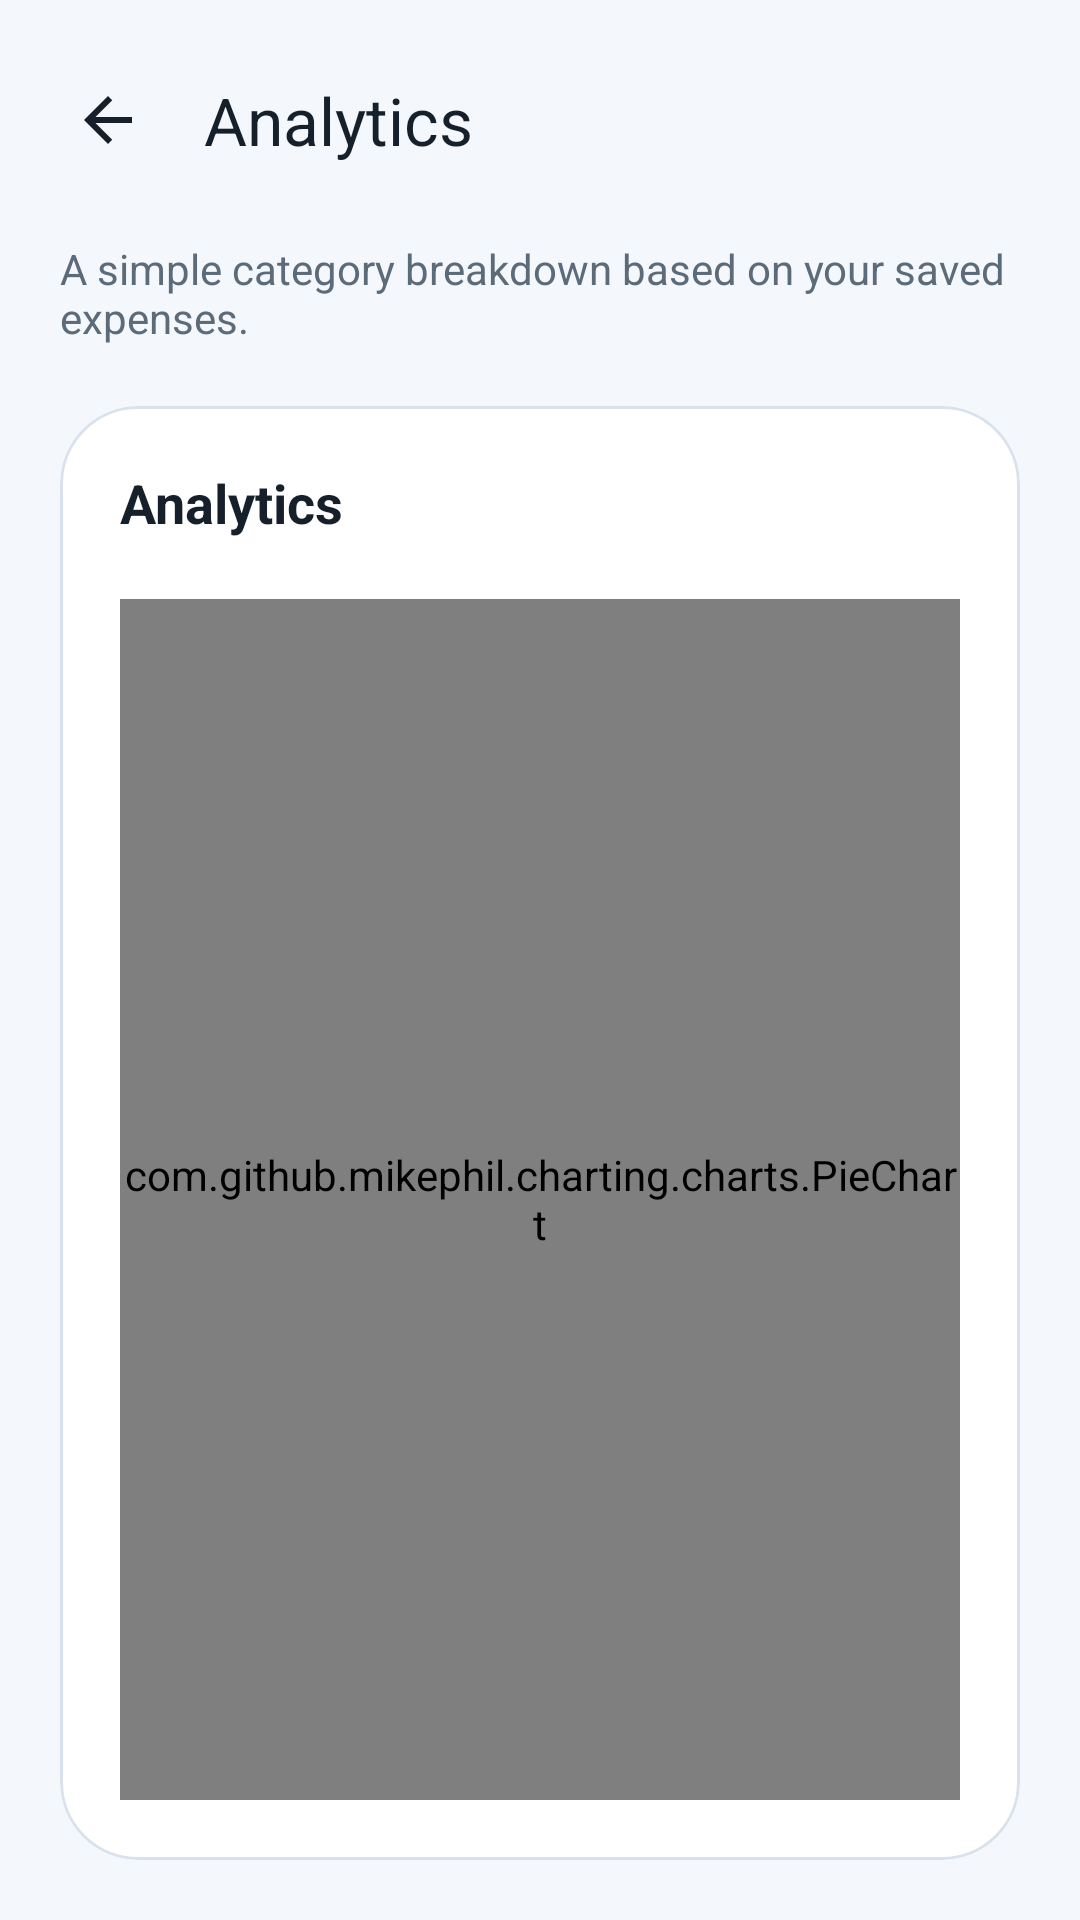

Produce the Android XML layout that renders to this screen, including the resource entries it uses.
<!-- AndroidManifest.xml: application theme Theme.Xpensy -->
<!-- res/layout/activity_analytics.xml -->
<?xml version="1.0" encoding="utf-8"?>
<androidx.constraintlayout.widget.ConstraintLayout xmlns:android="http://schemas.android.com/apk/res/android"
    xmlns:app="http://schemas.android.com/apk/res-auto"
    xmlns:tools="http://schemas.android.com/tools"
    android:layout_width="match_parent"
    android:layout_height="match_parent"
    android:background="@color/screen_background"
    tools:context=".ui.AnalyticsActivity">

    <com.google.android.material.appbar.MaterialToolbar
        android:id="@+id/topAppBar"
        android:layout_width="0dp"
        android:layout_height="wrap_content"
        android:layout_marginTop="8dp"
        android:backgroundTint="@android:color/transparent"
        android:elevation="0dp"
        android:paddingHorizontal="8dp"
        app:layout_constraintEnd_toEndOf="parent"
        app:layout_constraintStart_toStartOf="parent"
        app:layout_constraintTop_toTopOf="parent"
        app:navigationIcon="@drawable/ic_arrow_back_24"
        app:title="@string/analytics_title"
        app:titleTextColor="@color/text_primary" />

    <TextView
        android:id="@+id/subtitleText"
        android:layout_width="0dp"
        android:layout_height="wrap_content"
        android:layout_marginStart="20dp"
        android:layout_marginTop="8dp"
        android:layout_marginEnd="20dp"
        android:text="@string/analytics_subtitle"
        android:textColor="@color/text_secondary"
        android:textSize="14sp"
        app:layout_constraintEnd_toEndOf="parent"
        app:layout_constraintStart_toStartOf="parent"
        app:layout_constraintTop_toBottomOf="@id/topAppBar" />

    <com.google.android.material.card.MaterialCardView
        android:id="@+id/chartCard"
        android:layout_width="0dp"
        android:layout_height="0dp"
        android:layout_marginStart="20dp"
        android:layout_marginTop="20dp"
        android:layout_marginEnd="20dp"
        android:layout_marginBottom="20dp"
        app:cardBackgroundColor="@color/surface"
        app:cardCornerRadius="26dp"
        app:cardElevation="0dp"
        app:layout_constraintBottom_toBottomOf="parent"
        app:layout_constraintEnd_toEndOf="parent"
        app:layout_constraintStart_toStartOf="parent"
        app:layout_constraintTop_toBottomOf="@id/subtitleText"
        app:strokeColor="@color/card_stroke"
        app:strokeWidth="1dp">

        <LinearLayout
            android:layout_width="match_parent"
            android:layout_height="match_parent"
            android:orientation="vertical"
            android:padding="20dp">

            <TextView
                android:layout_width="wrap_content"
                android:layout_height="wrap_content"
                android:text="@string/analytics_title"
                android:textColor="@color/text_primary"
                android:textSize="18sp"
                android:textStyle="bold" />

            <com.github.mikephil.charting.charts.PieChart
                android:id="@+id/pieChart"
                android:layout_width="match_parent"
                android:layout_height="0dp"
                android:layout_marginTop="20dp"
                android:layout_weight="1"
                tools:ignore="MissingClass" />
        </LinearLayout>
    </com.google.android.material.card.MaterialCardView>

    <TextView
        android:id="@+id/emptyStateText"
        android:layout_width="0dp"
        android:layout_height="wrap_content"
        android:layout_marginStart="20dp"
        android:layout_marginEnd="20dp"
        android:gravity="center"
        android:text="@string/chart_empty_state"
        android:textColor="@color/text_secondary"
        android:textSize="15sp"
        android:visibility="gone"
        app:layout_constraintBottom_toBottomOf="@id/chartCard"
        app:layout_constraintEnd_toEndOf="@id/chartCard"
        app:layout_constraintStart_toStartOf="@id/chartCard"
        app:layout_constraintTop_toTopOf="@id/chartCard"
        tools:visibility="visible" />

</androidx.constraintlayout.widget.ConstraintLayout>
<!-- resources referenced by this layout -->
<resources>
  <color name="card_stroke">#D9E2EC</color>
  <color name="screen_background">#F4F7FB</color>
  <color name="surface">#FFFFFFFF</color>
  <color name="text_primary">#16202A</color>
  <color name="text_secondary">#5C6B7A</color>
  <!-- drawable ic_arrow_back_24 (drawable) -->
  <?xml version="1.0" encoding="utf-8"?>
  <vector xmlns:android="http://schemas.android.com/apk/res/android"
      android:width="24dp"
      android:height="24dp"
      android:viewportWidth="24"
      android:viewportHeight="24">
      <path
          android:fillColor="#16202A"
          android:pathData="M20,11H7.83l5.59,-5.59L12,4l-8,8l8,8l1.41,-1.41L7.83,13H20z" />
  </vector>
  <string name="analytics_subtitle">A simple category breakdown based on your saved expenses.</string>
  <string name="analytics_title">Analytics</string>
  <string name="chart_empty_state">Add a few expenses to see category insights here.</string>
  <style name="Theme.Xpensy" parent="Theme.Material3.Light.NoActionBar">
          <item name="colorPrimary">@color/brand_primary</item>
          <item name="colorPrimaryContainer">@color/brand_primary_dark</item>
          <item name="colorSecondaryContainer">@color/brand_primary_light</item>
          <item name="android:statusBarColor">@android:color/transparent</item>
          <item name="android:navigationBarColor">@color/screen_background</item>
          <item name="android:windowLightStatusBar" tools:targetApi="23">true</item>
          <item name="android:windowBackground">@color/screen_background</item>
          <item name="materialButtonStyle">@style/Widget.Xpensy.Button</item>
      </style>
  <color name="brand_primary">#1565C0</color>
  <color name="brand_primary_dark">#0D47A1</color>
  <color name="brand_primary_light">#D8E9FF</color>
  <style name="Widget.Xpensy.Button" parent="Widget.Material3.Button">
          <item name="backgroundTint">@color/brand_primary</item>
          <item name="android:textColor">@color/white</item>
      </style>
  <color name="white">#FFFFFFFF</color>
</resources>
